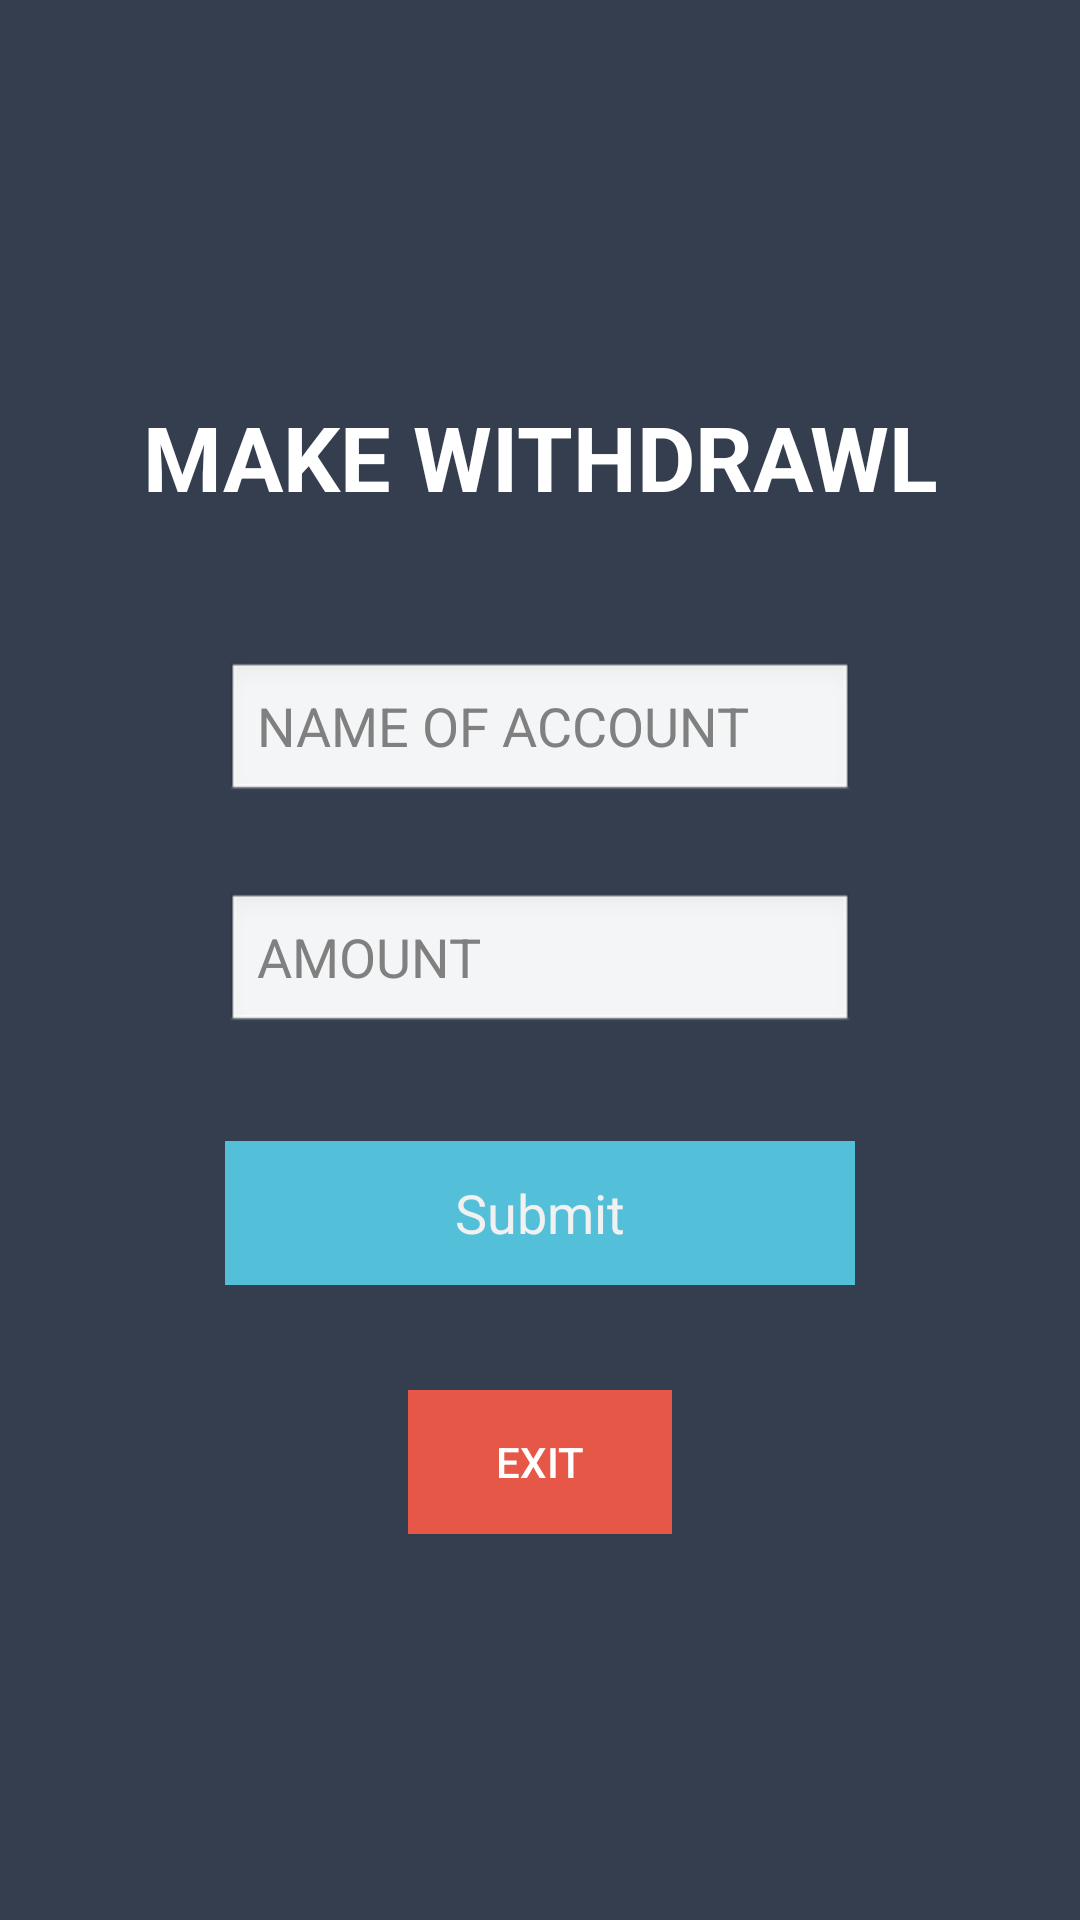

Produce the Android XML layout that renders to this screen, including the resource entries it uses.
<!-- AndroidManifest.xml: application theme AppTheme -->
<!-- res/layout/activity_make_withdrawl.xml -->
<?xml version="1.0" encoding="utf-8"?>

<android.support.constraint.ConstraintLayout xmlns:android="http://schemas.android.com/apk/res/android"
    xmlns:app="http://schemas.android.com/apk/res-auto"
    xmlns:tools="http://schemas.android.com/tools"
    android:layout_width="match_parent"
    android:layout_height="match_parent"
        tools:context="com.bank.MakeWithdrawl"
    tools:layout_editor_absoluteY="16dp"
    tools:layout_editor_absoluteX="16dp"
    android:theme="@android:style/Theme.NoTitleBar">

    <RelativeLayout
        android:layout_width="0dp"
        android:layout_height="0dp"
        android:background="@color/colorPrimaryDark"
        app:layout_constraintBottom_toBottomOf="parent"
        app:layout_constraintHorizontal_bias="0.0"
        app:layout_constraintLeft_toLeftOf="parent"
        app:layout_constraintRight_toRightOf="parent"
        app:layout_constraintTop_toTopOf="parent"
        app:layout_constraintVertical_bias="1.0"
        tools:layout_constraintBottom_creator="1"
        tools:layout_constraintLeft_creator="1"
        tools:layout_constraintRight_creator="1"
        tools:layout_constraintTop_creator="1">

        <EditText
            android:id="@+id/amountTeller"
            android:layout_width="wrap_content"
            android:layout_height="wrap_content"

            android:layout_marginTop="29dp"
            android:ems="10"
            android:hint="AMOUNT"
            android:inputType="number"
            android:textColor="#8cbb17"
            android:layout_below="@+id/nameOfAccount2"
            android:layout_alignStart="@+id/nameOfAccount2"/>
        <ImageView
            android:id="@+id/imageView2"
            android:layout_width="match_parent"
            android:layout_height="wrap_content"
            android:layout_alignParentStart="true"
            android:layout_alignParentTop="true"
            android:layout_marginTop="62dp"
            app:srcCompat="@drawable/goochilog"
            tools:layout_editor_absoluteX="106dp"
            tools:layout_editor_absoluteY="115dp"/>

        <TextView
            android:id="@+id/TellerText"
            android:layout_width="match_parent"
            android:layout_height="wrap_content"
            android:layout_alignParentStart="true"
            android:layout_below="@+id/imageView2"
            android:layout_marginTop="70dp"
            android:text="MAKE WITHDRAWL"
            android:textAlignment="center"
            android:textAppearance="@style/TextAppearance.AppCompat.Headline"
            android:textColor="@android:color/white"
            android:textSize="30sp"
            android:textStyle="bold"/>

        <EditText
            android:id="@+id/nameOfAccount2"
            android:layout_width="wrap_content"
            android:layout_height="wrap_content"

            android:layout_below="@+id/TellerText"
            android:layout_centerHorizontal="true"
            android:layout_marginTop="48dp"
            android:ems="10"
            android:hint="NAME OF ACCOUNT"
            android:inputType="text"
            android:textColor="#8cbb17"/>
        <Button
            android:id="@+id/amountTellerSubmit"
            style="@style/Widget.AppCompat.Button.Borderless"
            android:layout_width="wrap_content"
            android:layout_height="wrap_content"
            android:background="#53BFD8"
            android:text="Submit"
            android:textAppearance="@style/TextAppearance.AppCompat.Body1"
            android:textColor="#f1f1f1"
            android:textSize="18sp"
            android:layout_marginTop="35dp"
            android:layout_below="@+id/amountTeller" android:layout_alignStart="@+id/amountTeller"
            android:layout_alignEnd="@+id/amountTeller"/>

        <Button
            android:id="@+id/Exit"
            style="@style/Widget.AppCompat.Button.Borderless.Colored"
            android:layout_width="wrap_content"
            android:layout_height="wrap_content"
            android:background="@color/reddish"
            android:text="EXIT"
            android:textColor="@android:color/background_light"
            android:layout_marginTop="35dp"
            android:layout_below="@+id/amountTellerSubmit" android:layout_centerHorizontal="true"/>

    </RelativeLayout>


</android.support.constraint.ConstraintLayout>
<!-- resources referenced by this layout -->
<resources>
  <color name="colorPrimaryDark">#353E4F</color>
  <color name="reddish">#e75748</color>
  <style name="AppTheme" parent="Theme.AppCompat.Light.NoActionBar">
          
          <item name="colorPrimary">@color/colorPrimary</item>
          <item name="colorPrimaryDark">@color/colorPrimaryDark</item>
          <item name="colorAccent">@color/colorAccent</item>
      </style>
  <color name="colorPrimary">#3F51B5</color>
  <color name="colorAccent">#FF4081</color>
</resources>
